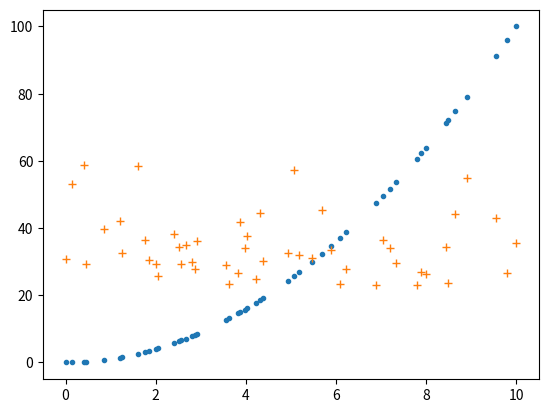

Recreate this plot in Python.
""" tried regression using GP need to experiment with kernel params"""


import numpy as np
import matplotlib.pyplot as plt

linearKernel = lambda x, y : np.dot(x,y)
brownianKernel = lambda x, y: min(x,y)
expKernel = lambda x, y: 1*np.exp(-1*np.square(x-y))

kernel = expKernel

#sample points
n = 200
x = np.linspace(0, 10, n)
y = x*x
permInd = np.random.permutation(n)
permX = x[permInd]
numTrain = 150
numTest = n - numTrain

#training data
trainInd = permInd[:numTrain]
trainX = x[trainInd]
trainY = y[trainInd]

#test data
testInd = permInd[numTrain:]
testX = x[testInd]
testY = y[testInd] 


#gaussian processes param: Zx ~  GP(mu. k)
#mu - mean function, k - kernel
# Yi = Zxi + Ei where E ~ N(0, noiseSigma^2*I) is noise

noiseSigma = 0.5

#construct covariance matrix using kernel k
k = np.zeros((n,n))
for i in range(n):
    for j in range(n):
        k[i][j] = kernel(permX[i], permX[j])


#let mu be zeros
mu = np.zeros(n)

#divide mu and k for train and test points
#a - test, b - train
mub = mu[0:numTrain]
mua = mu[numTrain:]

kaa = k[0:numTest, 0:numTest]
kab = k[0:numTest, numTest:]
kba = k[numTest:, 0:numTest]
kbb = k[numTest:, numTest:]

#update with noise ~ N(0,sigma^2*I)
Cab = kab
Cba = kba
Caa = kaa + (np.square(noiseSigma)*np.eye(numTest))
Cbb = kbb + (np.square(noiseSigma)*np.eye(n - numTest))

#Inference
#Ya|Yb ~ N(m, D)
Ya = testY
Yb = trainY

m = mua + np.dot(np.dot(Cab, np.linalg.inv(Cbb)), (Yb - mub))
D = Caa - np.dot(np.dot(Cab, np.linalg.inv(Cbb)), Cba)

plt.figure()

#plot actual test labels
plt.plot(testX, testY, '.')

#plot predicted labels with variance
plt.plot(testX, m, '+')


plt.show()
